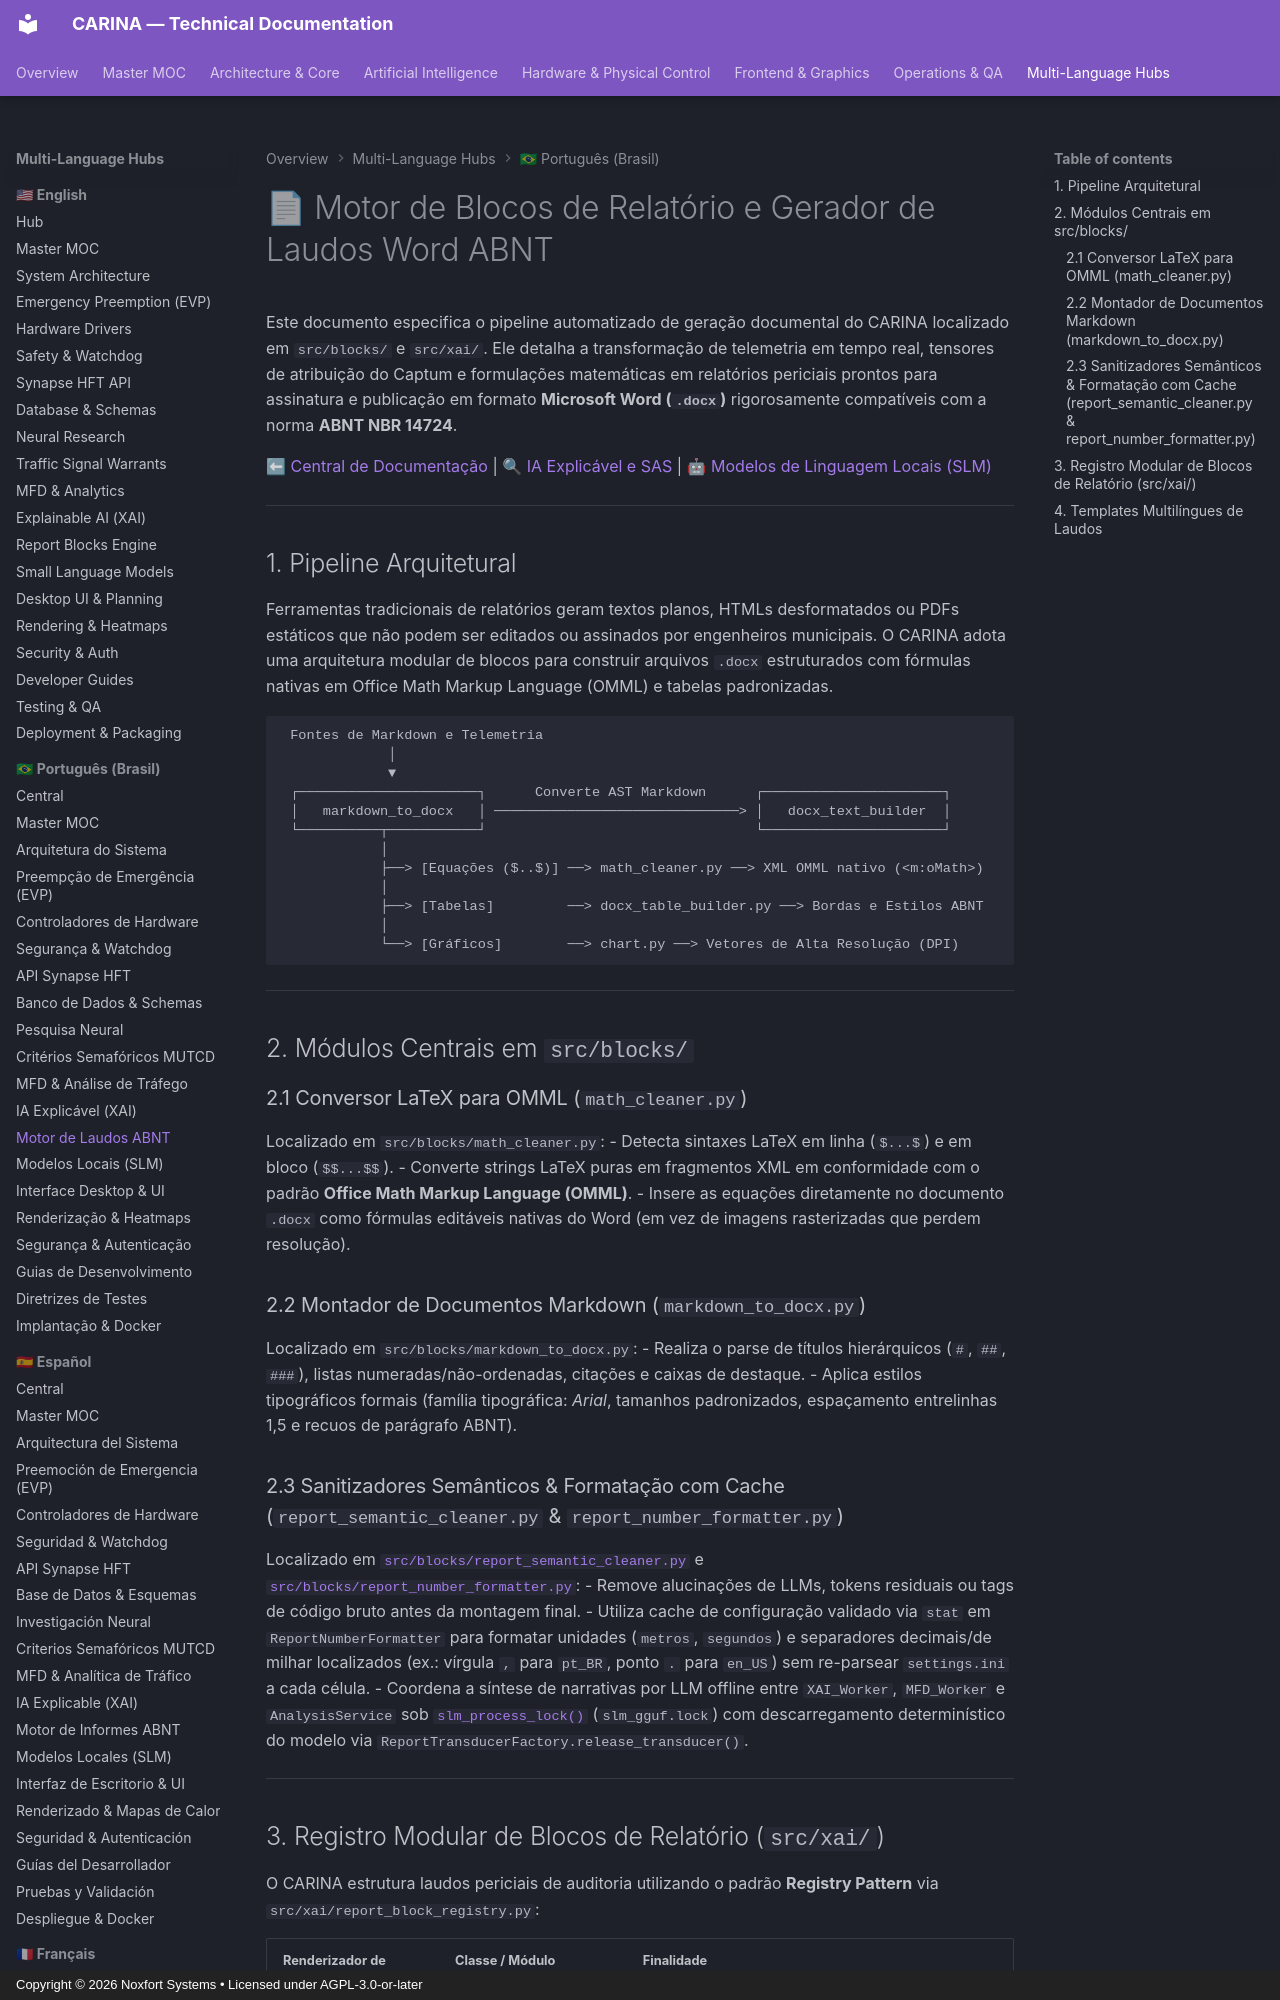

repository: Noxfort-Systems-Brazil/CARINA · page: pt-br/report_blocks_and_templates/index.html · generator: mkdocs · copyright: Copyright © 2026 Noxfort Systems • Licensed under AGPL-3.0-or-later

---
tags: [relatorios, abnt, docx, omml, latex, blocos, xai]
aliases: [Motor de Relatórios, Gerador de Laudos, ABNT NBR 14724, Matemática OMML]
---

# 📄 Motor de Blocos de Relatório e Gerador de Laudos Word ABNT

Este documento especifica o pipeline automatizado de geração documental do CARINA localizado em `src/blocks/` e `src/xai/`. Ele detalha a transformação de telemetria em tempo real, tensores de atribuição do Captum e formulações matemáticas em relatórios periciais prontos para assinatura e publicação em formato **Microsoft Word (`.docx`)** rigorosamente compatíveis com a norma **ABNT NBR 14724**.

⬅ [Central de Documentação](README.md) | 🔍 [IA Explicável e SAS](xai_and_sas.md) | 🤖 [Modelos de Linguagem Locais (SLM)](slm_and_local_llm.md)

---

## 1. Pipeline Arquitetural

Ferramentas tradicionais de relatórios geram textos planos, HTMLs desformatados ou PDFs estáticos que não podem ser editados ou assinados por engenheiros municipais. O CARINA adota uma arquitetura modular de blocos para construir arquivos `.docx` estruturados com fórmulas nativas em Office Math Markup Language (OMML) e tabelas padronizadas.

```text
 Fontes de Markdown e Telemetria
             │
             ▼
 ┌──────────────────────┐      Converte AST Markdown      ┌──────────────────────┐
 │   markdown_to_docx   │ ──────────────────────────────> │   docx_text_builder  │
 └──────────┬───────────┘                                 └──────────────────────┘
            │
            ├──> [Equações ($..$)] ──> math_cleaner.py ──> XML OMML nativo (<m:oMath>)
            │
            ├──> [Tabelas]         ──> docx_table_builder.py ──> Bordas e Estilos ABNT
            │
            └──> [Gráficos]        ──> chart.py ──> Vetores de Alta Resolução (DPI)
```

---

## 2. Módulos Centrais em `src/blocks/`

### 2.1 Conversor LaTeX para OMML (`math_cleaner.py`)
Localizado em `src/blocks/math_cleaner.py`:
- Detecta sintaxes LaTeX em linha (`$...$`) e em bloco (`$$...$$`).
- Converte strings LaTeX puras em fragmentos XML em conformidade com o padrão **Office Math Markup Language (OMML)**.
- Insere as equações diretamente no documento `.docx` como fórmulas editáveis nativas do Word (em vez de imagens rasterizadas que perdem resolução).

### 2.2 Montador de Documentos Markdown (`markdown_to_docx.py`)
Localizado em `src/blocks/markdown_to_docx.py`:
- Realiza o parse de títulos hierárquicos (`#`, `##`, `###`), listas numeradas/não-ordenadas, citações e caixas de destaque.
- Aplica estilos tipográficos formais (família tipográfica: *Arial*, tamanhos padronizados, espaçamento entrelinhas 1,5 e recuos de parágrafo ABNT).
